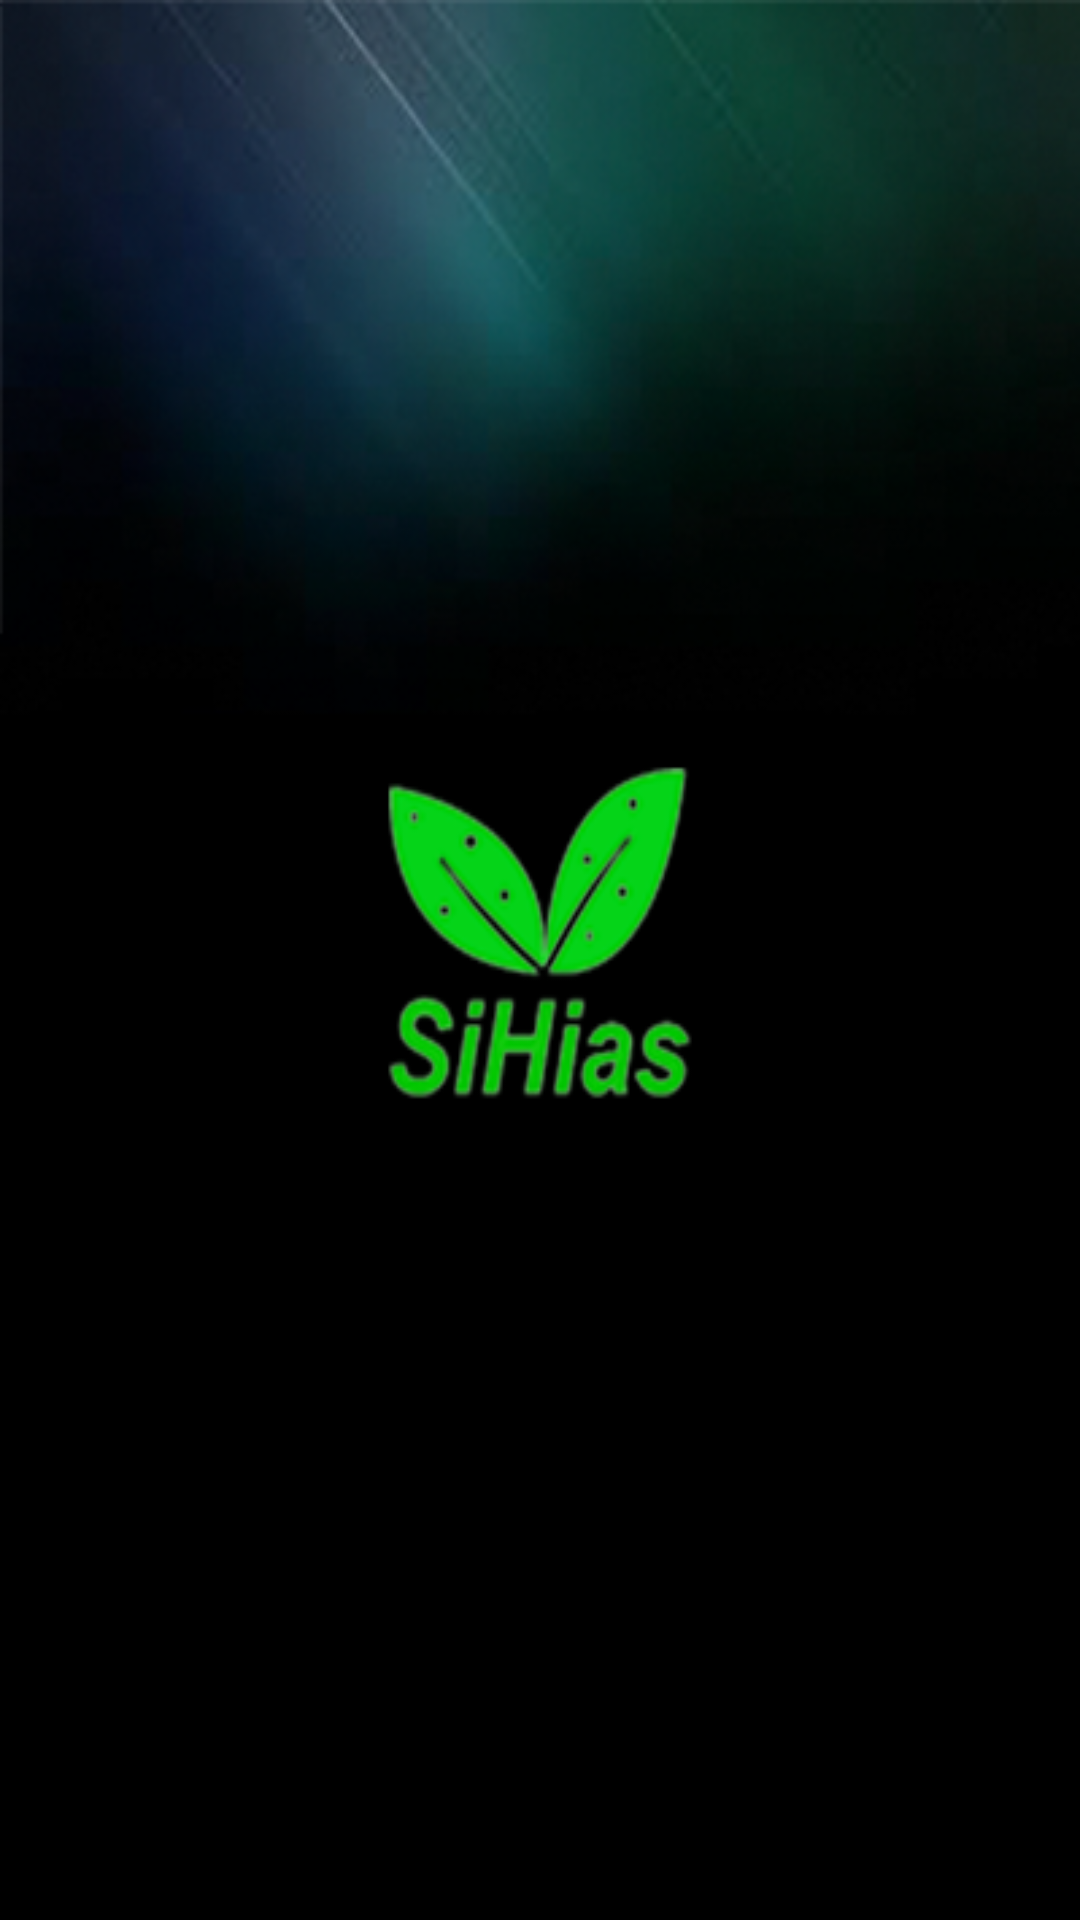

Write the Android layout XML for this screen, with the resource values it uses.
<!-- AndroidManifest.xml: application theme Theme.SiHias -->
<!-- res/layout/activity_splashscreen.xml -->
<?xml version="1.0" encoding="utf-8"?>
<android.window.SplashScreenView xmlns:android="http://schemas.android.com/apk/res/android"
    xmlns:app="http://schemas.android.com/apk/res-auto"
    xmlns:tools="http://schemas.android.com/tools"
    android:layout_width="match_parent"
    android:layout_height="match_parent"
    android:background="@drawable/background2"
    android:orientation="vertical"
    tools:context=".Splashscreen">

</android.window.SplashScreenView>
<!-- resources referenced by this layout -->
<resources>
  <!-- drawable background2: png bitmap (drawable, 85468 bytes) -->
  <style name="Theme.SiHias" parent="Theme.AppCompat.DayNight.NoActionBar">
          
          <item name="colorPrimary">#20000000</item>
          <item name="colorPrimaryVariant">@color/black</item>
          <item name="colorOnPrimary">@color/white</item>
          
          <item name="colorSecondary">@color/teal_200</item>
          <item name="colorSecondaryVariant">@color/teal_700</item>
          <item name="colorOnSecondary">@color/black</item>
          
          <item name="android:statusBarColor" tools:targetApi="l">?attr/colorPrimaryVariant</item>
          
      </style>
  <!-- not gathered from this repository: default colours our renderer supplied (Android Studio template values) -->
  <color name="teal_200">#FF03DAC5</color>
  <color name="teal_700">#FF018786</color>
  <color name="black">#FF000000</color>
  <color name="white">#FFFFFFFF</color>
</resources>
